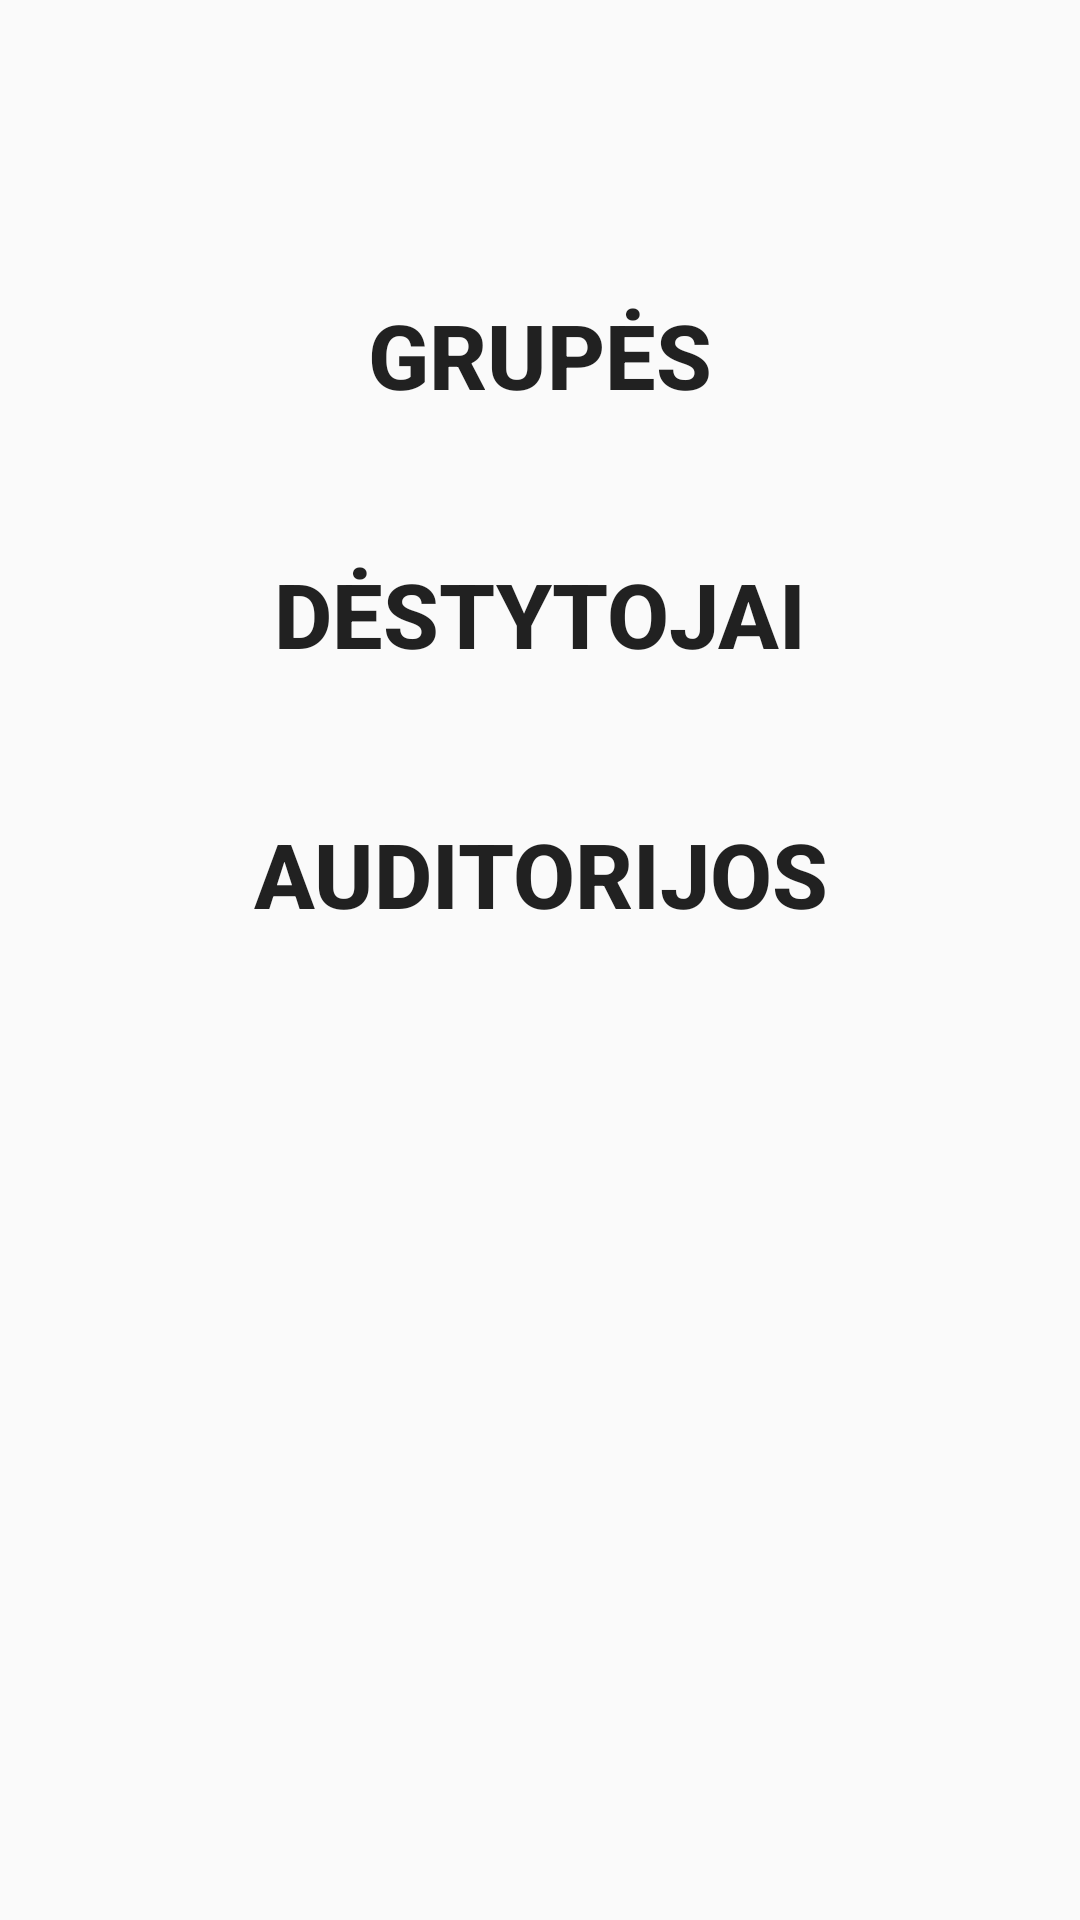

Here is an Android app screen rendered from its layout file. Give the layout XML and the strings, colors and styles it references.
<!-- AndroidManifest.xml: application theme AppTheme -->
<!-- res/layout/tfmenu.xml -->
<?xml version="1.0" encoding="utf-8"?>
<android.support.constraint.ConstraintLayout xmlns:android="http://schemas.android.com/apk/res/android"
    xmlns:app="http://schemas.android.com/apk/res-auto"
    xmlns:tools="http://schemas.android.com/tools"
    android:layout_width="match_parent"
    android:layout_height="match_parent"
    android:background="@drawable/mizedblue">

    <Button
        android:id="@+id/btnDestytojai"
        android:layout_width="0dp"
        android:layout_height="wrap_content"
        android:layout_marginBottom="8dp"
        android:layout_marginEnd="8dp"
        android:layout_marginStart="8dp"
        android:layout_marginTop="8dp"
        android:background="@null"
        android:text="Dėstytojai"
        android:textSize="30sp"
        android:textStyle="bold"
        app:layout_constraintBottom_toBottomOf="parent"
        app:layout_constraintEnd_toEndOf="parent"
        app:layout_constraintHorizontal_bias="0.0"
        app:layout_constraintStart_toStartOf="parent"
        app:layout_constraintTop_toTopOf="parent"
        app:layout_constraintVertical_bias="0.3" />

    <Button
        android:id="@+id/btnAuditorijos"
        android:layout_width="0dp"
        android:layout_height="wrap_content"
        android:layout_marginBottom="8dp"
        android:layout_marginEnd="8dp"
        android:layout_marginStart="8dp"
        android:layout_marginTop="8dp"
        android:background="@null"
        android:text="Auditorijos"
        android:textSize="30sp"
        android:textStyle="bold"
        app:layout_constraintBottom_toBottomOf="parent"
        app:layout_constraintEnd_toEndOf="parent"
        app:layout_constraintHorizontal_bias="0.0"
        app:layout_constraintStart_toStartOf="parent"
        app:layout_constraintTop_toTopOf="parent"
        app:layout_constraintVertical_bias="0.45" />

    <Button
        android:id="@+id/btnGrupes"
        android:layout_width="0dp"
        android:layout_height="wrap_content"
        android:layout_marginBottom="8dp"
        android:layout_marginEnd="8dp"
        android:layout_marginStart="8dp"
        android:layout_marginTop="8dp"
        android:background="@null"
        android:text="Grupės"
        android:textSize="30sp"
        android:textStyle="bold"
        app:layout_constraintBottom_toBottomOf="parent"
        app:layout_constraintEnd_toEndOf="parent"
        app:layout_constraintHorizontal_bias="0.0"
        app:layout_constraintStart_toStartOf="parent"
        app:layout_constraintTop_toTopOf="parent"
        app:layout_constraintVertical_bias="0.14999998" />

</android.support.constraint.ConstraintLayout>
<!-- resources referenced by this layout -->
<resources>
  <style name="AppTheme" parent="Theme.AppCompat.Light.DarkActionBar">
          
          <item name="colorPrimary">@color/bluetoolbar</item>
          <item name="colorPrimaryDark">@color/colorPrimaryDark</item>
          <item name="colorAccent">@color/LigthBlue</item>
  
  
      </style>
  <color name="bluetoolbar">#002565</color>
  <color name="colorPrimaryDark">#303f9f</color>
  <color name="LigthBlue">#689df2</color>
</resources>
